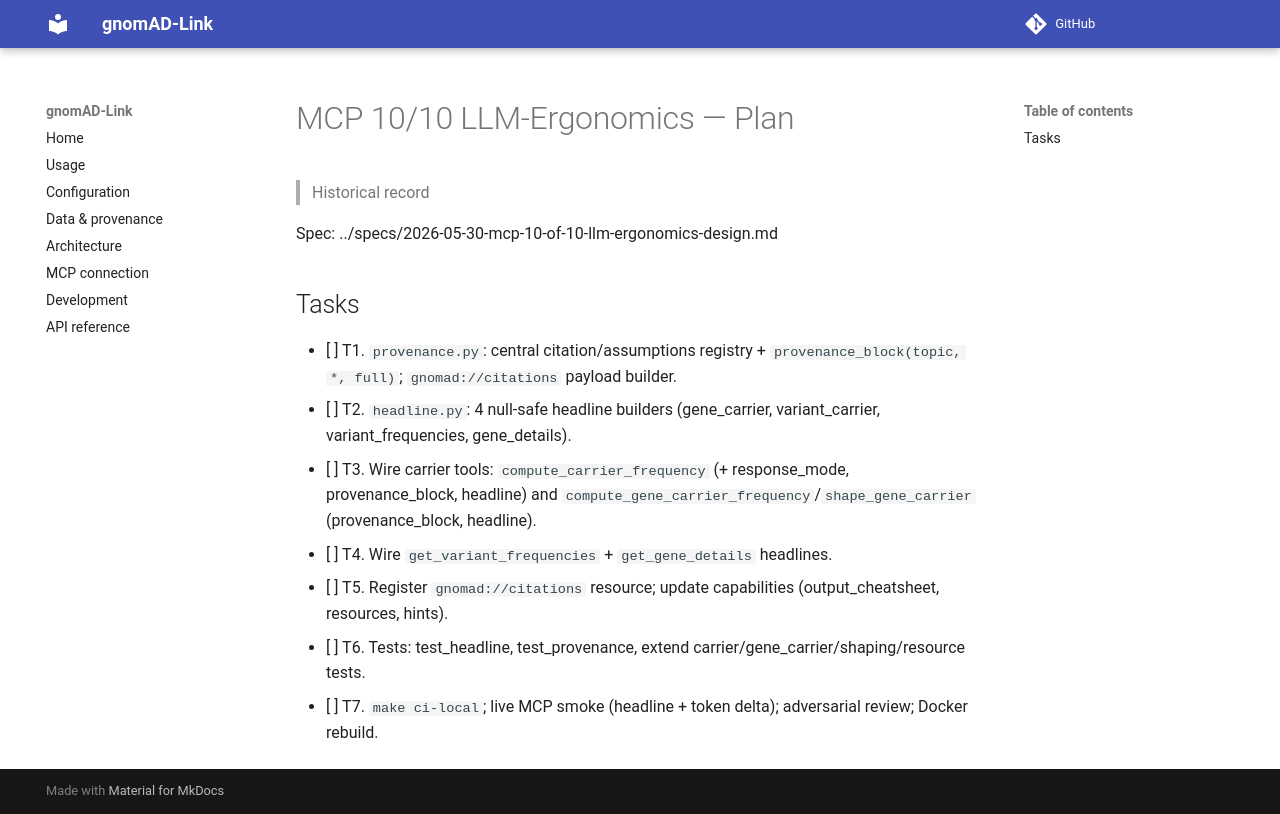

repository: berntpopp/gnomad-link · page: superpowers/plans/2026-05-30-mcp-10-of-10-llm-ergonomics/index.html · generator: mkdocs

# MCP 10/10 LLM-Ergonomics — Plan

> Historical record

Spec: ../specs/2026-05-30-mcp-10-of-10-llm-ergonomics-design.md

## Tasks

- [ ] T1. `provenance.py`: central citation/assumptions registry + `provenance_block(topic, *, full)`; `gnomad://citations` payload builder.
- [ ] T2. `headline.py`: 4 null-safe headline builders (gene_carrier, variant_carrier, variant_frequencies, gene_details).
- [ ] T3. Wire carrier tools: `compute_carrier_frequency` (+ response_mode, provenance_block, headline) and `compute_gene_carrier_frequency`/`shape_gene_carrier` (provenance_block, headline).
- [ ] T4. Wire `get_variant_frequencies` + `get_gene_details` headlines.
- [ ] T5. Register `gnomad://citations` resource; update capabilities (output_cheatsheet, resources, hints).
- [ ] T6. Tests: test_headline, test_provenance, extend carrier/gene_carrier/shaping/resource tests.
- [ ] T7. `make ci-local`; live MCP smoke (headline + token delta); adversarial review; Docker rebuild.
